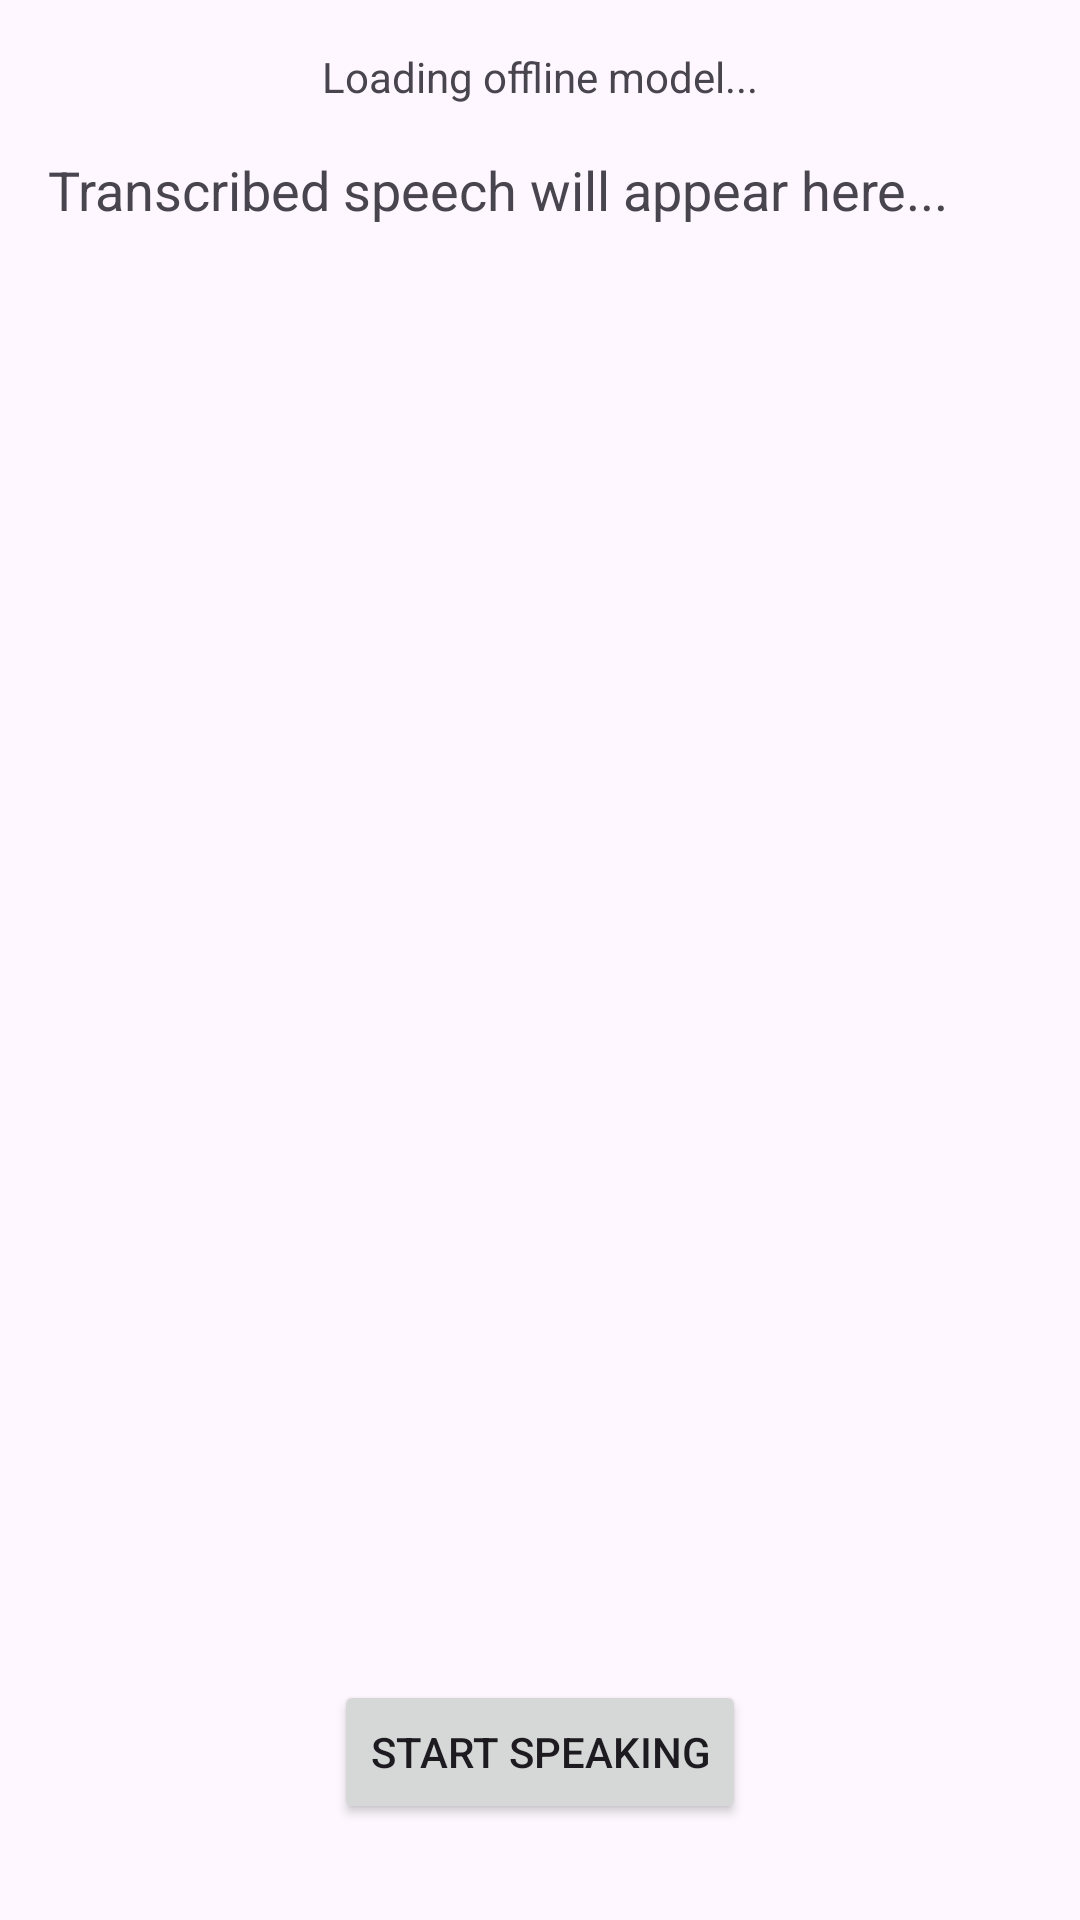

Android layout source for this screen:
<!-- AndroidManifest.xml: application theme Theme.ITantraSIH -->
<!-- res/layout/activity_main3.xml -->
<?xml version="1.0" encoding="utf-8"?>
<androidx.constraintlayout.widget.ConstraintLayout
    xmlns:android="http://schemas.android.com/apk/res/android"
    xmlns:app="http://schemas.android.com/apk/res-auto"
    xmlns:tools="http://schemas.android.com/tools"
    android:id="@+id/main"
    android:layout_width="match_parent"
    android:layout_height="match_parent"
    tools:context=".MainActivity3">

    <TextView
        android:id="@+id/tvModelStatus"
        android:layout_width="wrap_content"
        android:layout_height="wrap_content"
        android:layout_marginTop="16dp"
        android:text="Loading offline model..."
        android:textSize="14sp"
        app:layout_constraintTop_toTopOf="parent"
        app:layout_constraintStart_toStartOf="parent"
        app:layout_constraintEnd_toEndOf="parent" />

    <ScrollView
        android:id="@+id/scrollView"
        android:layout_width="0dp"
        android:layout_height="0dp"
        android:layout_margin="16dp"
        app:layout_constraintTop_toBottomOf="@id/tvModelStatus"
        app:layout_constraintBottom_toTopOf="@id/btnToggleSpeaking"
        app:layout_constraintStart_toStartOf="parent"
        app:layout_constraintEnd_toEndOf="parent">

        <TextView
            android:id="@+id/tvTranscribedText"
            android:layout_width="match_parent"
            android:layout_height="wrap_content"
            android:text="Transcribed speech will appear here..."
            android:textSize="18sp"
            android:lineSpacingExtra="4dp" />
    </ScrollView>

    <Button
        android:id="@+id/btnToggleSpeaking"
        android:layout_width="wrap_content"
        android:layout_height="wrap_content"
        android:layout_marginBottom="32dp"
        android:text="Start speaking"
        app:layout_constraintBottom_toBottomOf="parent"
        app:layout_constraintEnd_toEndOf="parent"
        app:layout_constraintStart_toStartOf="parent" />

</androidx.constraintlayout.widget.ConstraintLayout>
<!-- resources referenced by this layout -->
<resources>
  <style name="Theme.ITantraSIH" parent="Base.Theme.ITantraSIH" />
  <style name="Base.Theme.ITantraSIH" parent="Theme.Material3.Light.NoActionBar">
          
          
      </style>
</resources>
